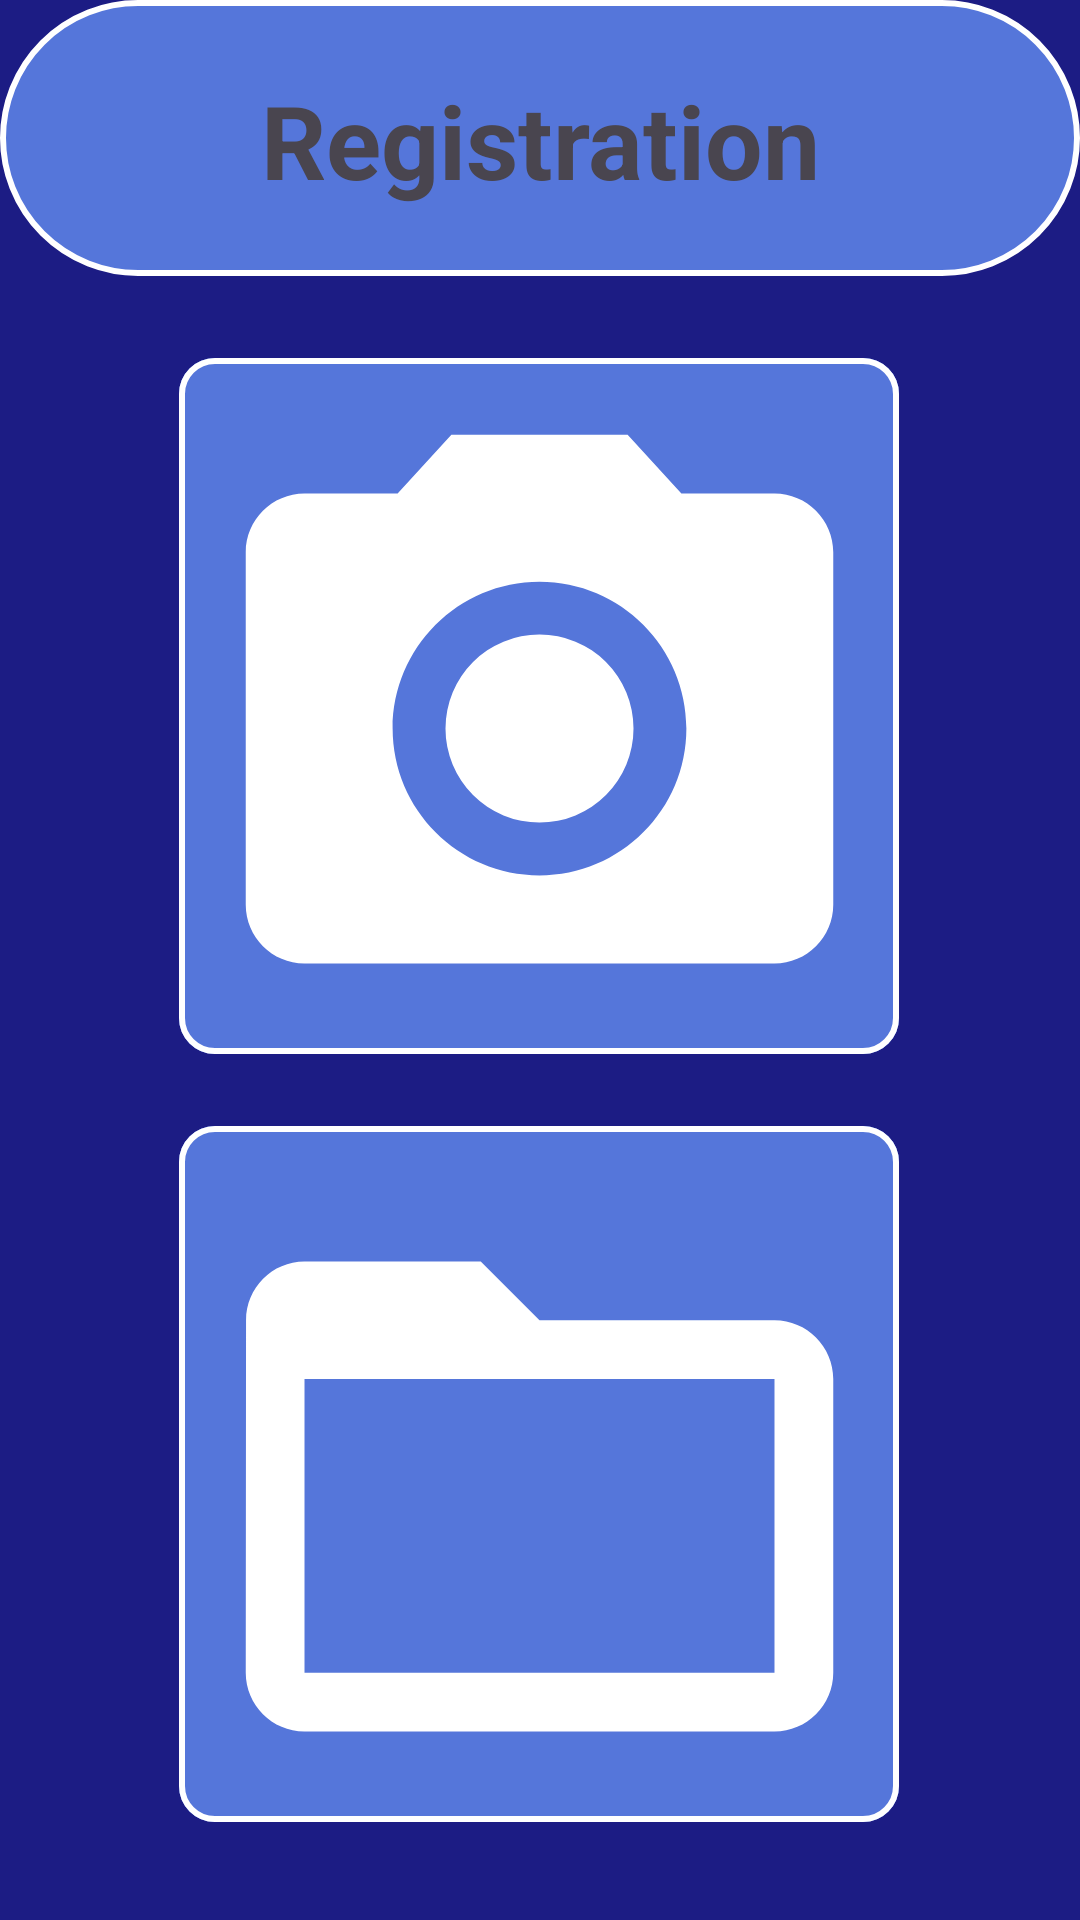

Reconstruct the res/layout file that produces this screen, plus the resources it refers to.
<!-- AndroidManifest.xml: application theme Theme.SmartDoor -->
<!-- res/layout/fragment_user_registration.xml -->
<androidx.constraintlayout.widget.ConstraintLayout
    xmlns:android="http://schemas.android.com/apk/res/android"
    xmlns:app="http://schemas.android.com/apk/res-auto"
    xmlns:tools="http://schemas.android.com/tools"
    android:layout_width="match_parent"
    android:layout_height="match_parent">

    
    <FrameLayout
        android:id="@+id/frameLayout"
        android:layout_width="match_parent"
        android:layout_height="wrap_content"
        android:layout_gravity="center"
        android:background="@drawable/border"
        android:padding="8dp"
        app:layout_constraintTop_toTopOf="parent">

        <TextView
            android:id="@+id/user_registration_Title"
            android:layout_width="match_parent"
            android:layout_height="76dp"
            android:gravity="center"
            android:paddingTop="16dp"
            android:paddingBottom="16dp"
            android:text="Registration"
            android:textSize="34sp"
            android:textStyle="bold"
            app:layout_constraintEnd_toEndOf="parent"
            app:layout_constraintHorizontal_bias="0.0"
            app:layout_constraintStart_toStartOf="parent"
            app:layout_constraintTop_toTopOf="parent"
            tools:ignore="MissingConstraints" />
    </FrameLayout>

    

    <LinearLayout
        android:id="@+id/button_group"
        android:layout_width="280dp"
        android:layout_height="500dp"
        android:layout_margin="16dp"
        android:layout_marginBottom="4dp"
        android:orientation="vertical"
        app:layout_constraintBottom_toBottomOf="parent"
        app:layout_constraintEnd_toEndOf="parent"
        app:layout_constraintHorizontal_bias="0.496"
        app:layout_constraintStart_toStartOf="parent"
        app:layout_constraintTop_toBottomOf="@+id/frameLayout"
        app:layout_constraintVertical_bias="0.451"
        tools:gravity="center">

        <com.google.android.material.button.MaterialButton
            android:id="@+id/capture_button"
            android:layout_width="240dp"
            android:layout_height="240dp"
            android:layout_gravity="center"
            android:backgroundTint="#5576DA"
            android:contentDescription="Camera Button"
            android:drawableTop="@drawable/ic_camera"
            android:drawablePadding="8dp"
            app:strokeColor="@color/white"
            app:strokeWidth="2dp"
            app:cornerRadius="12dp"
            android:gravity="center"
            android:text="Camera"
            android:textSize="14sp" />


        <com.google.android.material.button.MaterialButton
            android:id="@+id/gallery_button"
            android:layout_width="240dp"
            android:layout_height="240dp"
            android:layout_gravity="center"
            android:layout_marginTop="16dp"
            android:backgroundTint="#5576DA"
            android:contentDescription="Gallery Button"
            app:strokeColor="@color/white"
            app:strokeWidth="2dp"
            app:cornerRadius="12dp"
            android:drawableTop="@drawable/ic_folder"
            android:drawablePadding="8dp"
            android:gravity="center"
            android:text="Gallery"
            android:textSize="14sp" />

    </LinearLayout>

    <EditText
        android:id="@+id/file_name_input"
        android:layout_width="0dp"
        android:layout_height="wrap_content"
        android:layout_margin="16dp"
        android:hint="Enter custom file name"
        android:visibility="gone"
        app:layout_constraintEnd_toEndOf="parent"
        app:layout_constraintStart_toStartOf="parent"
        tools:ignore="MissingConstraints" />

    
    <Button
        android:id="@+id/confirm_file_name_button"
        android:layout_width="wrap_content"
        android:layout_height="wrap_content"
        android:text="Confirm File Name"
        android:visibility="gone"
        app:layout_constraintEnd_toEndOf="parent"
        app:layout_constraintStart_toStartOf="parent" />

    <ProgressBar
        android:id="@+id/progressBar"
        android:layout_width="wrap_content"
        android:layout_height="wrap_content"
        android:visibility="gone"
        android:indeterminate="true" />


</androidx.constraintlayout.widget.ConstraintLayout>
<!-- resources referenced by this layout -->
<resources>
  <color name="white">#FFFFFFFF</color>
  <!-- drawable border (drawable) -->
  <shape xmlns:android="http://schemas.android.com/apk/res/android">
      <solid android:color="#5576DA" />  
      <stroke
          android:color="#FFFFFF"
          android:width="2dp" />
          <corners android:radius="100dp" />
  </shape>
  <!-- drawable ic_camera (drawable) -->
  <vector xmlns:android="http://schemas.android.com/apk/res/android"
      android:width="235dp"
      android:height="235dp"
      android:viewportWidth="24"
      android:viewportHeight="24"
      android:tint="#FFFFFF">
  
      <path
          android:fillColor="@android:color/white"
          android:pathData="M12,12m-3.2,0a3.2,3.2 0,1 1,6.4 0a3.2,3.2 0,1 1,-6.4 0"/>
  
      <path
          android:fillColor="@android:color/white"
          android:pathData="M9,2L7.17,4L4,4c-1.1,0 -2,0.9 -2,2v12c0,1.1 0.9,2 2,2h16c1.1,0 2,-0.9 2,-2L22,6c0,-1.1 -0.9,-2 -2,-2h-3.17L15,2L9,2zM12,17c-2.76,0 -5,-2.24 -5,-5s2.24,-5 5,-5 5,2.24 5,5 -2.24,5 -5,5z"/>
  </vector>
  <!-- drawable ic_folder (drawable) -->
  <vector xmlns:android="http://schemas.android.com/apk/res/android"
      android:width="235dp"
      android:height="235dp"
      android:viewportWidth="24"
      android:viewportHeight="24"
      android:tint="#FFFFFF">
  
      <path android:fillColor="@android:color/white" android:pathData="M20,6h-8l-2,-2L4,4c-1.1,0 -1.99,0.9 -1.99,2L2,18c0,1.1 0.9,2 2,2h16c1.1,0 2,-0.9 2,-2L22,8c0,-1.1 -0.9,-2 -2,-2zM20,18L4,18L4,8h16v10z"/>
  
  </vector>
  <style name="Theme.SmartDoor" parent="Theme.Material3.DayNight.NoActionBar">
          
          <item name="android:windowBackground">@color/royal_blue_5</item>
      </style>
  <color name="royal_blue_5">#1c1c84</color>
</resources>
